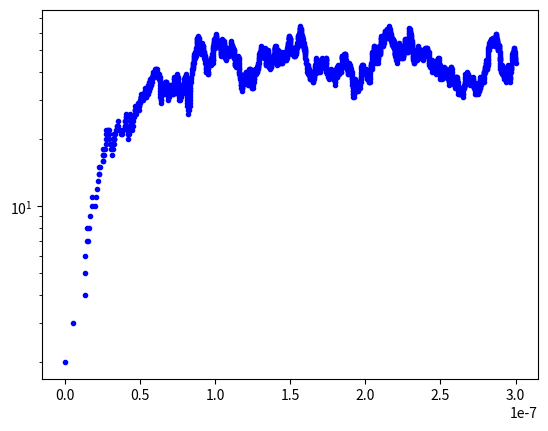

Write the Python code that produced this figure.
from scipy.integrate import solve_ivp
import matplotlib.pyplot as plt
import random as rnd
import numpy as np

gas_temperature = 301.0  # gas temperature, K
reduced_field = 50.0  # reduced electric field, Td
density_ini_ar = 2.5e19  # initial Ar density, cm-3
density_ini_elec = 1.0  # initial electron density, cm-3, also Ar^+ initial density

time_ini = 0.0
time_end = 3.0e-7

k1 = 0.487e-11  # cm^3/s
k2 = 1.0e-25  # cm^6/s

# MICROMETERS RECALCULATION
density_ini_ar = 2.5e7  # micrometers^-3
density_ini_elec = 1     # micrometers^-3 (raised so that it works)

k1 = 0.487e1  # micrometers^3/s
k2 = 1.0e-1  # micrometers^6/s

electrons = 1
argon_plus = 1
argon = int(2.5e7)

plt.yscale("log")  # set the y-axis in the plot to logarithmic scale
time = time_ini
run = 0
while time < time_end:
    a1 = electrons*argon*k1
    a2 = electrons*argon*argon_plus*k2
    a0 = a1 + a2

    r1 = rnd.uniform(0, 1)
    tau = 1/a0*np.log(1/r1)

    r2 = rnd.uniform(0, 1)
    if r2 < a1/a0:
        electrons += 1
        argon -= 1
        argon_plus += 1
    else:
        electrons -= 1
        argon += 1
        argon_plus -= 1

    plt.plot(time, electrons, "b.")
    time += tau
    run += 1

plt.show()


